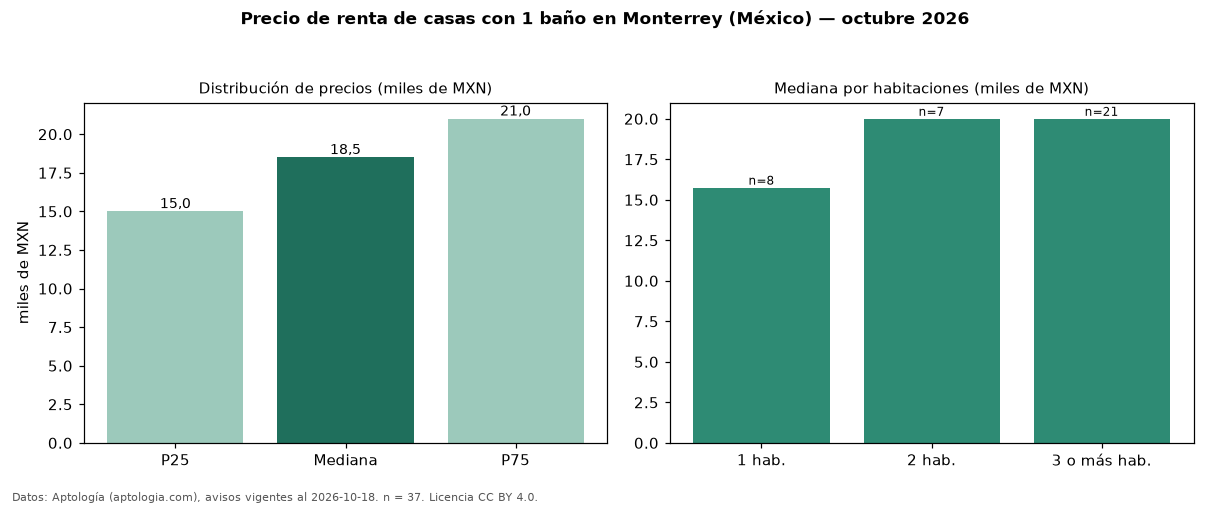

The file beside this chart, header and first rows:
seccion, metrica, valor, moneda, n
filtro, ban1, con 1 baño, , 37
precio, p25, 15000, MXN, 37
precio, mediana, 18500, MXN, 37
precio, p75, 21000, MXN, 37
precio, minimo, 7500, MXN, 37
precio, maximo, 37000, MXN, 37
banos, mediana_banos, 1.0, , 
habitaciones, 1, 15750, MXN, 8
habitaciones, 2, 20000, MXN, 7
habitaciones, 3+, 20000, MXN, 21
fuente, fecha_datos, 2026-10-18, , 
fuente, atribucion, https://www.aptologia.com/, , 
fuente, licencia, CC BY 4.0, , 
